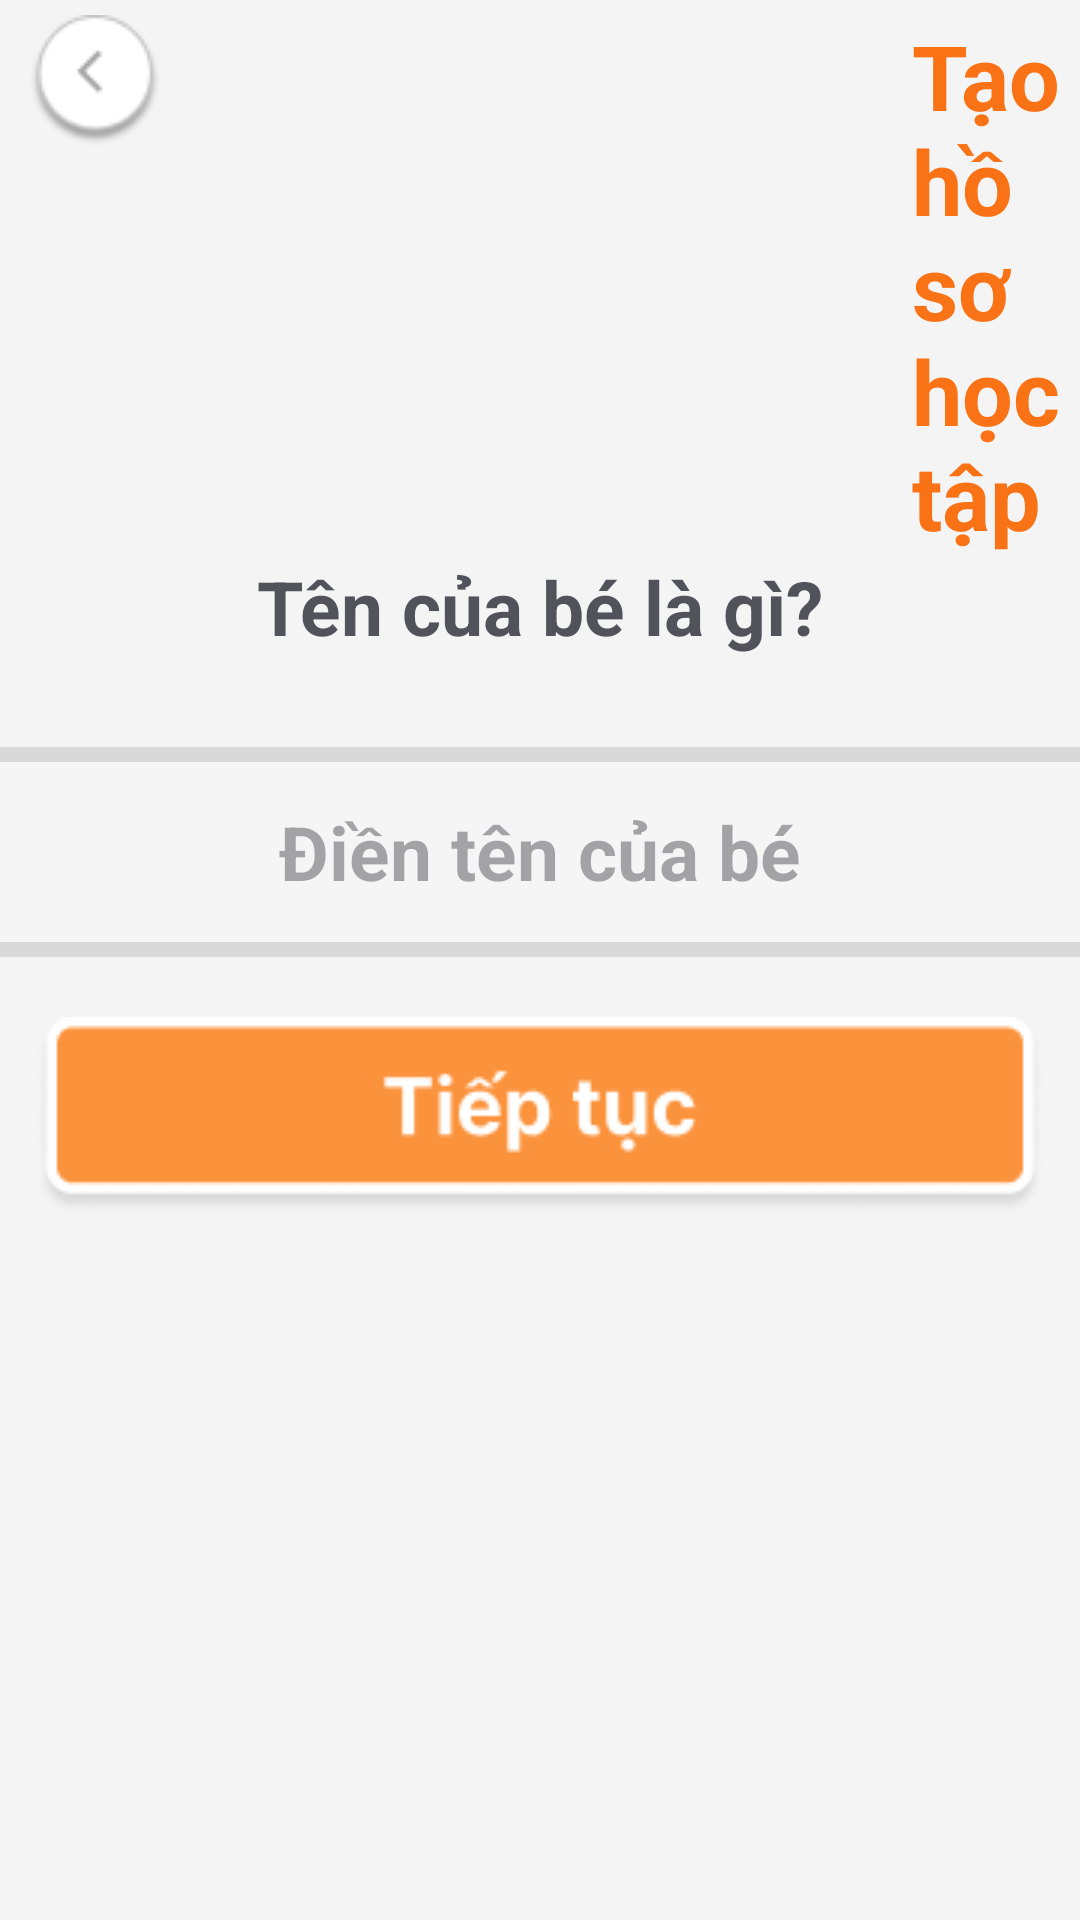

Android layout source for this screen:
<!-- AndroidManifest.xml: application theme Theme.Engkids -->
<!-- res/layout/hs_hoctap_ten.xml -->
<?xml version="1.0" encoding="utf-8"?>
<LinearLayout xmlns:android="http://schemas.android.com/apk/res/android"
    xmlns:tools="http://schemas.android.com/tools"
    android:orientation="vertical"
    android:background="@color/trangxam"
    android:layout_width="match_parent"
    android:layout_height="match_parent">

    <LinearLayout
        android:orientation="horizontal"
        android:layout_width="match_parent"
        android:layout_height="wrap_content" >

        <ImageButton
            android:id="@+id/imgbThoat5"
            android:layout_width="wrap_content"
            android:layout_height="wrap_content"
            android:background="@color/xoanen"
            android:src="@drawable/exit2"
            android:layout_marginTop="5dp"
            android:layout_marginLeft="10dp"
            android:contentDescription="NULL"
            tools:ignore="TouchTargetSizeCheck"/>

        <TextView
            android:id="@+id/txvtaohs"
            android:layout_width="match_parent"
            android:layout_height="wrap_content"
            android:text="Tạo hồ sơ học tập"
            android:textStyle="bold"
            android:layout_marginTop="5dp"
            android:layout_marginLeft="250dp"
            android:textColor="@color/camdam"
            android:textSize="30dp"
            android:contentDescription="NULL"/>

    </LinearLayout>

    <TextView
        android:id="@+id/txvtenbe"
        android:layout_width="wrap_content"
        android:layout_height="wrap_content"
        android:layout_gravity="center"
        android:text="Tên của bé là gì?"
        android:textSize="25dp"
        android:textStyle="bold"
        android:textColor="@color/textcolor"/>

    <EditText
        android:id="@+id/edttenbe"
        android:layout_width="500dp"
        android:layout_height="70dp"
        android:layout_marginTop="30dp"
        android:layout_gravity="center"
        android:background="@drawable/duongvien_goctron"
        android:hint="Điền tên của bé"
        android:textAlignment="center"
        android:textSize="25dp"
        android:textStyle="bold"
        android:textColor="@color/textcolor"/>

    <ImageButton
        android:id="@+id/bnttieptuc"
        android:layout_width="wrap_content"
        android:layout_height="wrap_content"
        android:layout_gravity="center"
        android:src="@drawable/tiep_tuc"
        android:layout_marginTop="20dp"
        android:background="@color/xoanen"
        android:contentDescription="NULL"/>
</LinearLayout>
<!-- resources referenced by this layout -->
<resources>
  <color name="camdam">#F97316</color>
  <color name="textcolor">#52525B</color>
  <color name="trangxam">#f4f4f5</color>
  <color name="xoanen">#00FFFFFF</color>
  <!-- drawable duongvien_goctron (drawable) -->
  <?xml version="1.0" encoding="utf-8"?>
  <shape
      xmlns:android="http://schemas.android.com/apk/res/android"
      android:shape="rectangle">
  
      
      <solid
          android:color="#F5F5F5" >
      </solid>
  
      
      <stroke
          android:width="5dp"
          android:color="#D9D9D9" >
      </stroke>
  
      
      <padding
          android:left="10dp"
          android:top="10dp"
          android:right="10dp"
          android:bottom="10dp" >
      </padding>
  
      
      <corners
          android:radius="10dp" >
      </corners>
  
  </shape>
  <!-- drawable exit2: png bitmap (drawable, 1934 bytes) -->
  <!-- drawable tiep_tuc: png bitmap (drawable, 4686 bytes) -->
  <style name="Theme.Engkids" parent="Base.Theme.Engkids" />
  <style name="Base.Theme.Engkids" parent="Theme.Material3.DayNight.NoActionBar">
          
          
      </style>
</resources>
